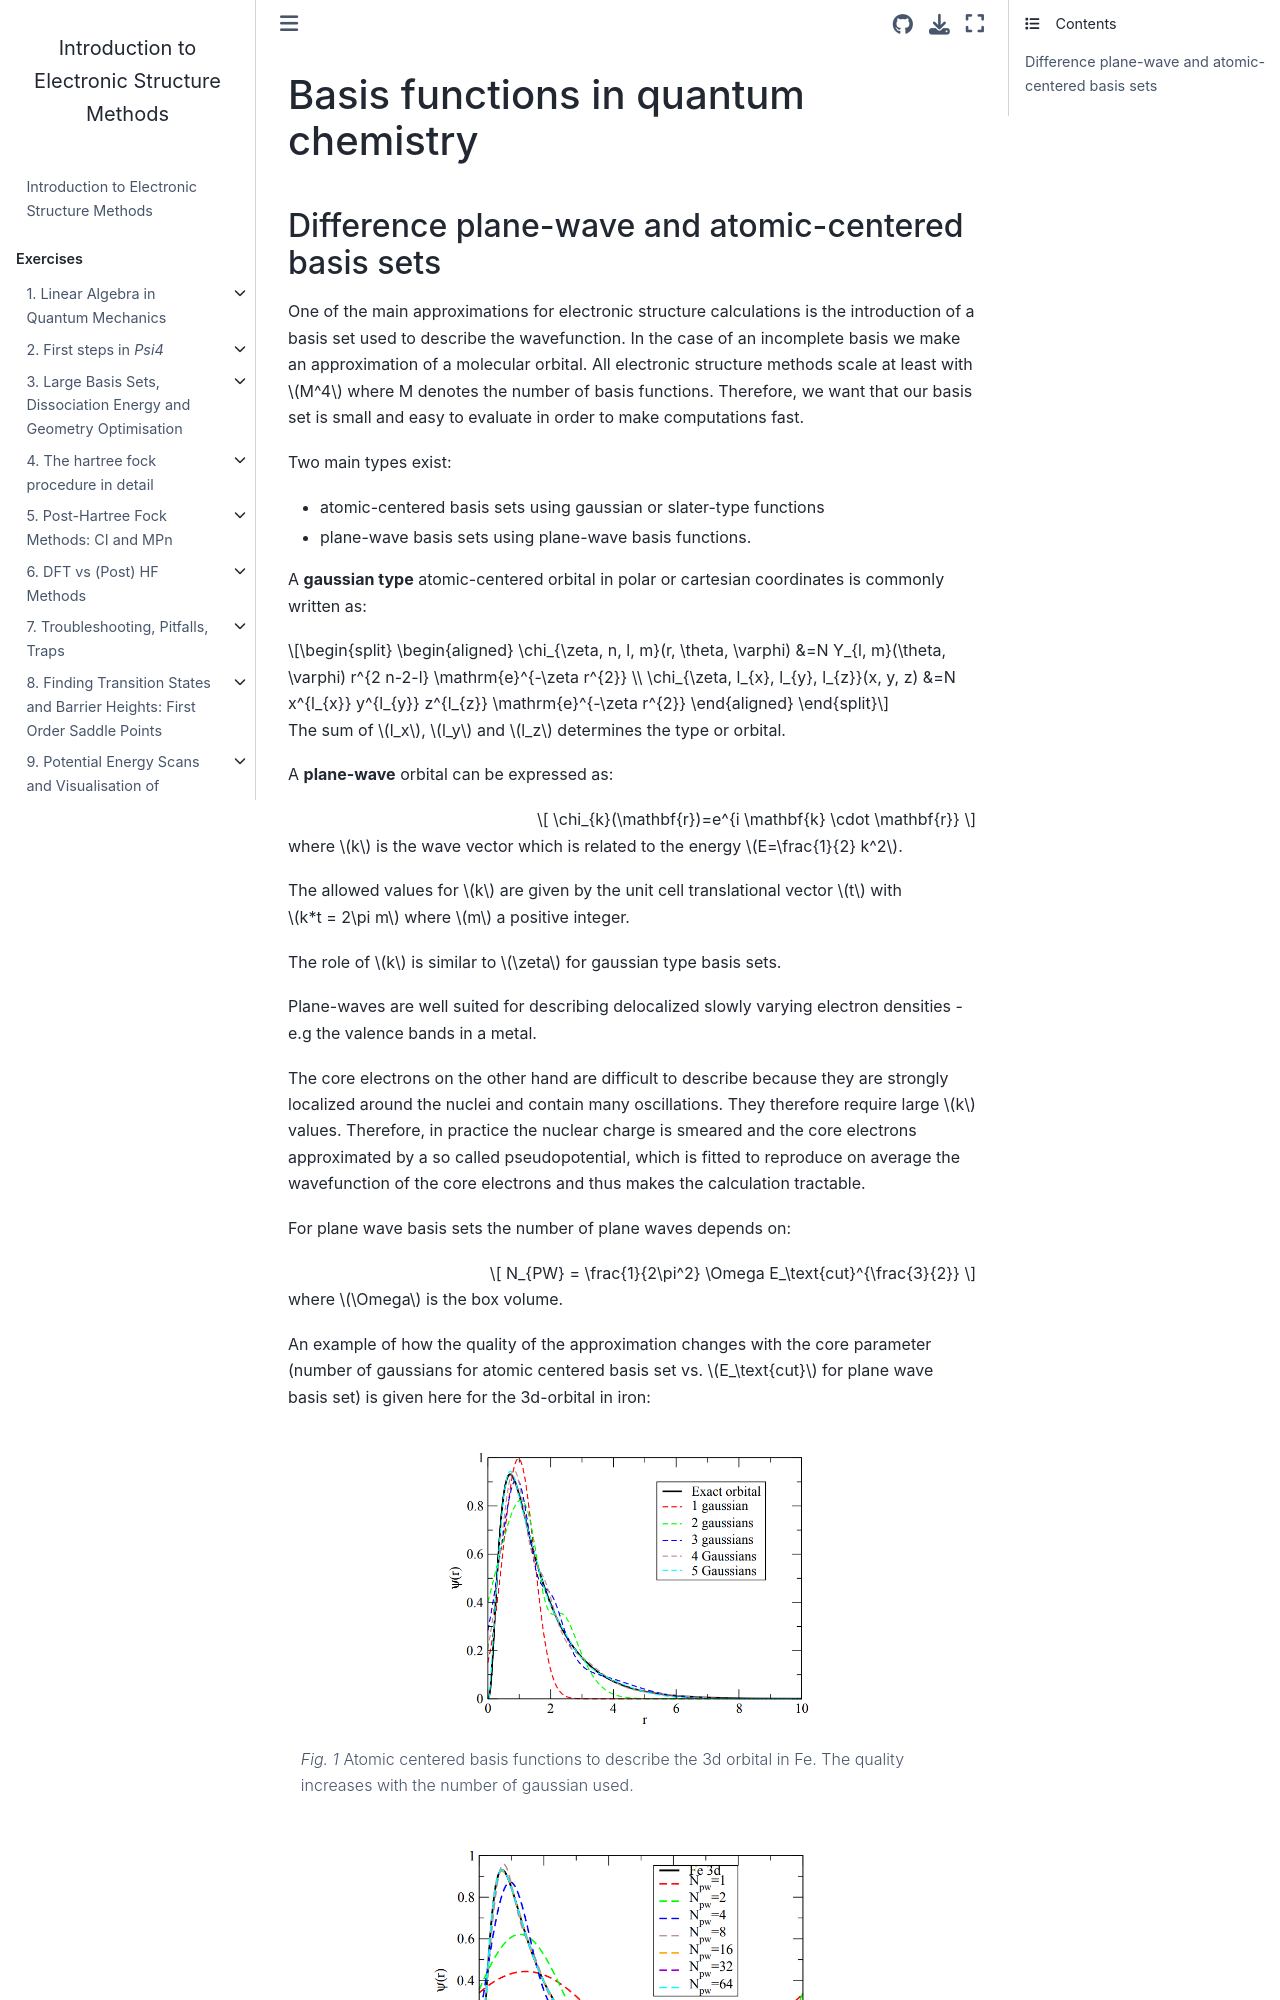

repository: lcbc-epfl/iesm-public · page: Lecture/BasisFunctions.html · generator: jekyll

# Basis functions in quantum chemistry


## Difference plane-wave and atomic-centered basis sets

One of the main approximations for electronic structure calculations is the introduction of a basis set used to describe the wavefunction. 
In the case of an incomplete basis we make an approximation of a molecular orbital. All electronic structure methods scale at least with $M^4$ where M denotes the number of basis functions. 
Therefore, we want that our basis set is small and easy to evaluate in order to make computations fast. 

Two main types exist: 
- atomic-centered basis sets using gaussian or slater-type functions
- plane-wave basis sets using plane-wave basis functions. 

A **gaussian type** atomic-centered orbital in polar or cartesian coordinates is commonly written as:

$$
\begin{aligned}
\chi_{\zeta, n, l, m}(r, \theta, \varphi) &=N Y_{l, m}(\theta, \varphi) r^{2 n-2-l} \mathrm{e}^{-\zeta r^{2}} \\
\chi_{\zeta, l_{x}, l_{y}, l_{z}}(x, y, z) &=N x^{l_{x}} y^{l_{y}} z^{l_{z}} \mathrm{e}^{-\zeta r^{2}}
\end{aligned}
$$
The sum of $l_x$, $l_y$ and $l_z$ determines the type or orbital. 

A **plane-wave** orbital can be expressed as:

$$
\chi_{k}(\mathbf{r})=e^{i \mathbf{k} \cdot \mathbf{r}}
$$

where $k$ is the wave vector which is related to the energy $E=\frac{1}{2} k^2$. 

The allowed values for $k$ are given by the unit cell translational vector $t$ with $k*t = 2\pi m$ where $m$ a positive integer. 

The role of $k$ is similar to $\zeta$ for gaussian type basis sets. 


Plane-waves are well suited for describing delocalized slowly varying electron densities - e.g the valence bands in a metal. 

The core electrons on the other hand are difficult to describe because they are strongly localized around the nuclei and contain many oscillations. They therefore require large $k$ values. Therefore, in practice the nuclear charge is smeared and the core electrons approximated by a so called pseudopotential, which is fitted to reproduce on average the wavefunction of the core electrons and thus makes the calculation tractable. 


For plane wave basis sets the number of plane waves depends on:

$$
N_{PW} = \frac{1}{2\pi^2} \Omega E_\text{cut}^{\frac{3}{2}}
$$

where $\Omega$ is the box volume.

An example of how the quality of the approximation changes with the core parameter (number of gaussians for atomic centered basis set vs. $E_\text{cut}$ for plane wave basis set) is given here for the 3d-orbital in iron: 

```{figure} ../images/atomic_centered_basisset.png
---
height: 300px
name: atomiccentered
---
Atomic centered basis functions to describe the 3d orbital in Fe. The quality increases with the number of gaussian used.
```
